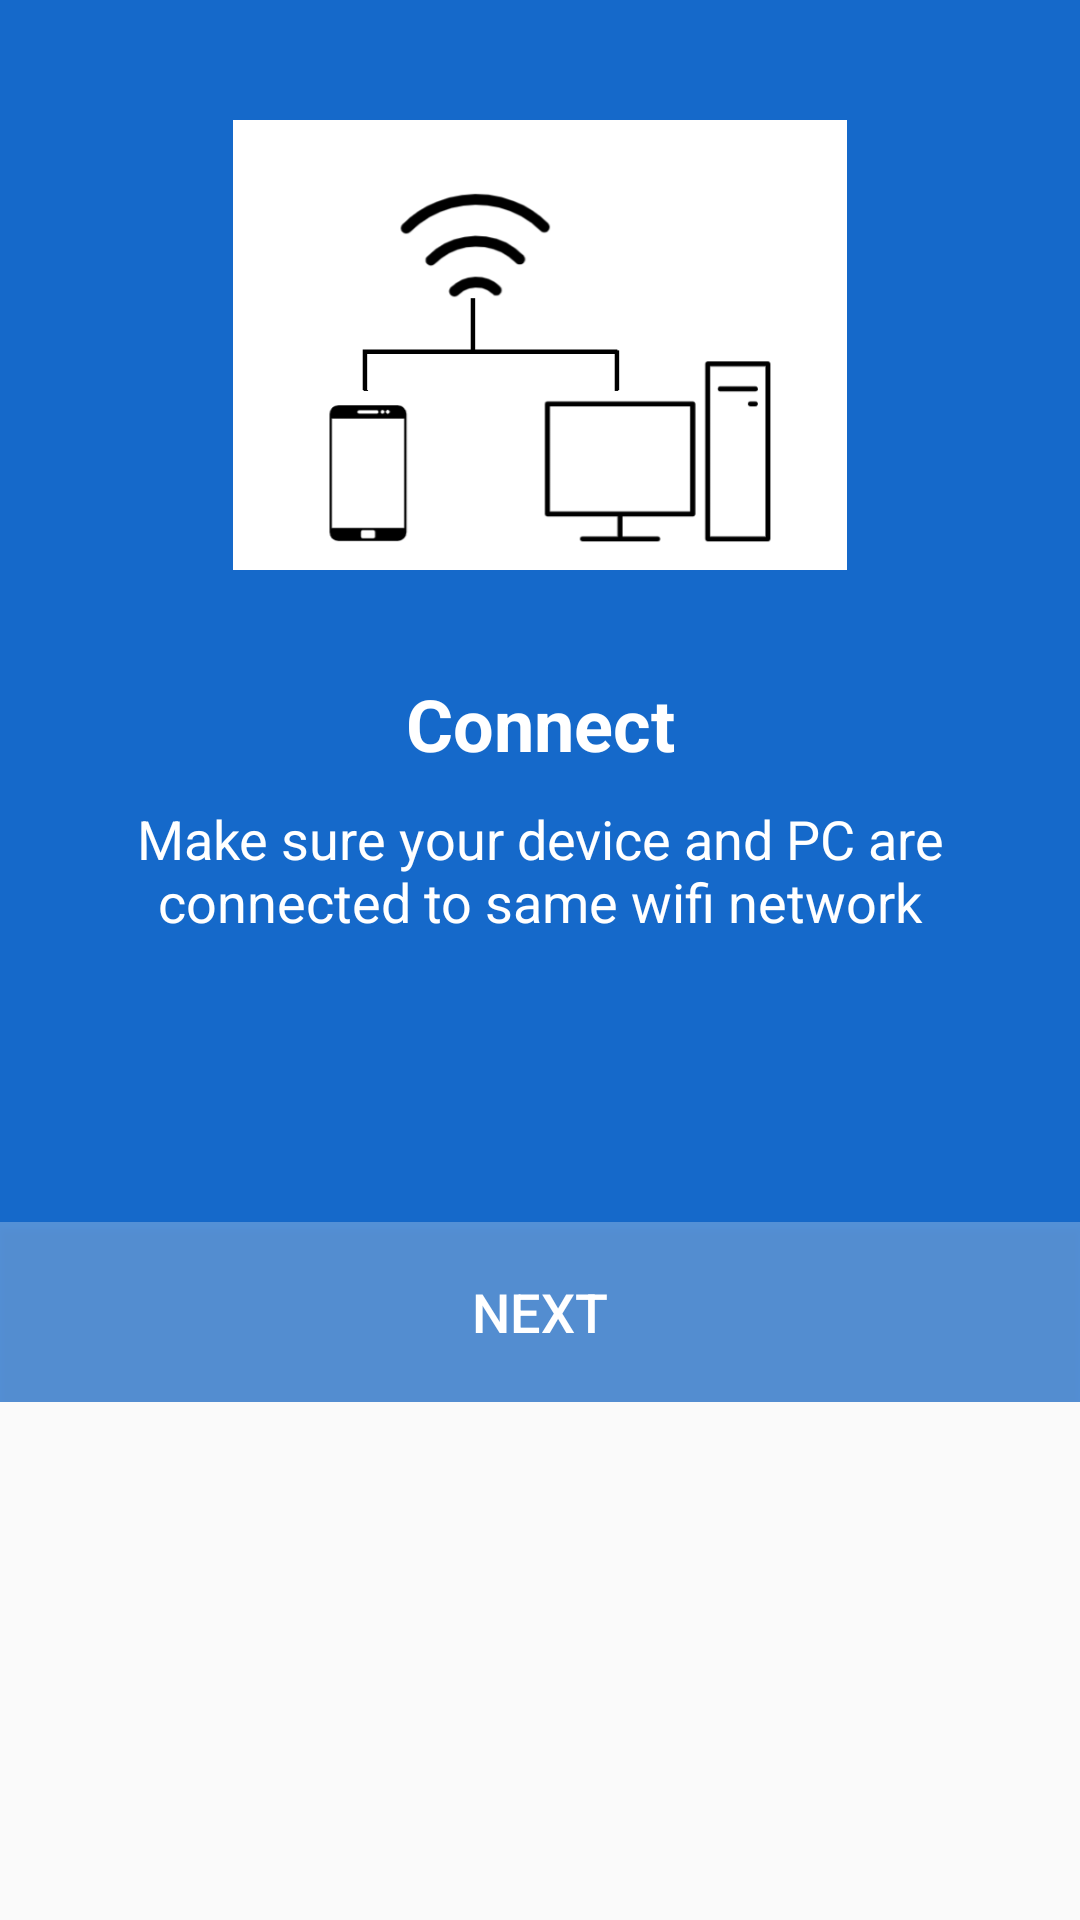

Layout XML and referenced resources for this Android screen:
<!-- AndroidManifest.xml: application theme AppTheme -->
<!-- res/layout/fragment_ftp_help02.xml -->
<?xml version="1.0" encoding="utf-8"?>
<ScrollView xmlns:android="http://schemas.android.com/apk/res/android"
    xmlns:app="http://schemas.android.com/apk/res-auto"
    android:layout_width="match_parent"
    android:layout_height="match_parent">
    <androidx.constraintlayout.widget.ConstraintLayout
        android:layout_width="match_parent"
        android:layout_height="wrap_content"
        android:background="@color/colorMain">

        <ImageView
            android:layout_width="match_parent"
            android:layout_height="150dp"
            android:layout_marginStart="25dp"
            android:layout_marginTop="40dp"
            android:layout_marginEnd="25dp"
            android:contentDescription="@string/image"
            android:src="@drawable/img_help02"
            app:layout_constraintEnd_toEndOf="parent"
            app:layout_constraintStart_toStartOf="parent"
            app:layout_constraintTop_toTopOf="parent" />

        <Button
            android:id="@+id/fragment_ftp_help_button"
            android:layout_width="match_parent"
            android:layout_height="60dp"
            android:layout_marginTop="10dp"
            android:background="#44FFFFFF"
            android:text="@string/next"
            android:textColor="@android:color/white"
            android:textSize="18sp"
            app:layout_constraintEnd_toEndOf="parent"
            app:layout_constraintStart_toStartOf="parent"
            app:layout_constraintTop_toBottomOf="@+id/textView3" />

        <TextView
            android:id="@+id/textView"
            android:layout_width="match_parent"
            android:layout_height="wrap_content"
            android:layout_marginTop="225dp"
            android:text="@string/connect"
            android:textAlignment="center"
            android:textColor="@android:color/white"
            android:textSize="24sp"
            android:textStyle="bold"
            app:layout_constraintEnd_toEndOf="parent"
            app:layout_constraintStart_toStartOf="parent"
            app:layout_constraintTop_toTopOf="parent" />


        <TextView
            android:id="@+id/textView3"
            android:layout_width="match_parent"
            android:layout_height="wrap_content"
            android:layout_marginStart="25dp"
            android:layout_marginTop="10dp"
            android:layout_marginEnd="25dp"
            android:minHeight="130dp"
            android:text="@string/connect_your_device_and_pc_to_same_wifi_network"
            android:textAlignment="center"
            android:textColor="@android:color/white"
            android:textSize="18sp"
            app:layout_constraintEnd_toEndOf="parent"
            app:layout_constraintStart_toStartOf="parent"
            app:layout_constraintTop_toBottomOf="@+id/textView" />

    </androidx.constraintlayout.widget.ConstraintLayout>
</ScrollView>
<!-- resources referenced by this layout -->
<resources>
  <color name="colorMain">#1569CA</color>
  <!-- drawable img_help02: png bitmap (drawable, 13034 bytes) -->
  <string name="connect">Connect</string>
  <string name="connect_your_device_and_pc_to_same_wifi_network">Make sure your device and PC are connected to same wifi network</string>
  <string name="image">Image</string>
  <string name="next">Next</string>
  <style name="AppTheme" parent="Theme.AppCompat.Light.NoActionBar">
          <item name="colorPrimary">@color/colorPrimary</item>
          <item name="colorPrimaryDark">@color/colorPrimaryDark</item>
          <item name="colorAccent">@color/colorMain</item>
      </style>
  <color name="colorPrimary">#FFFFFF</color>
  <color name="colorPrimaryDark">#053578</color>
</resources>
